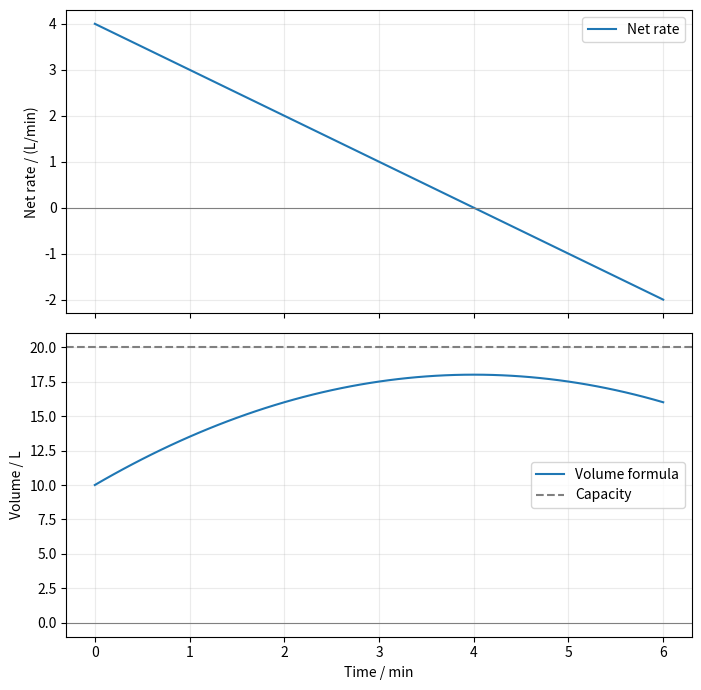
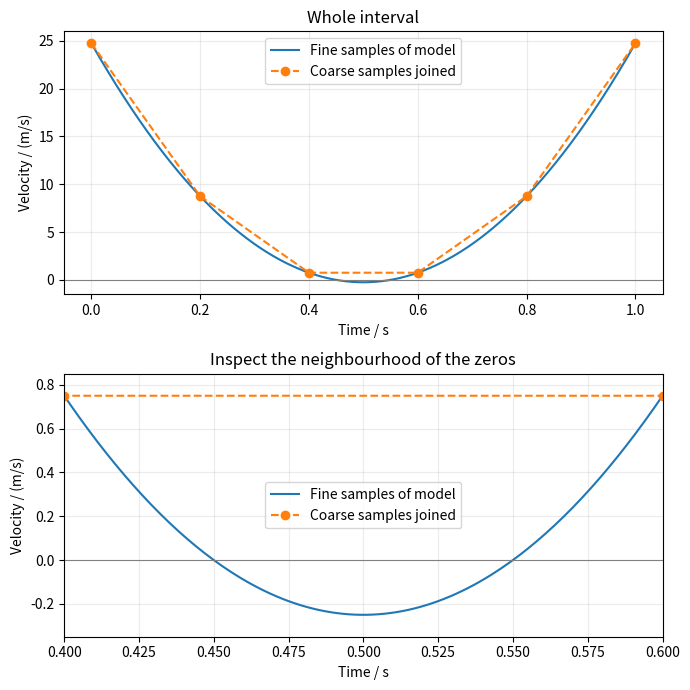

Source code (Python) for these figures, in order:
# M101 Unit 10: Part A, model inspection (Activity 10.13)
# Numerical units: minutes, litres, litres/minute.
# Model interval 0 <= t <= 6; vessel capacity 20 L.
# Physical interpretation stops if volume leaves [0, 20].
from math import sqrt

def net_rate(t, outlet=2.0):
    return 6.0 - t - outlet

def volume(t, outlet=2.0):
    return 10.0 + (6.0 - outlet)*t - t**2/2.0

outlet = 2.0  # Try 4.0 and 6.0 after predicting the changes.
times = [i/10.0 for i in range(61)]
rates = [net_rate(t, outlet) for t in times]
volumes = [volume(t, outlet) for t in times]
print("outlet / (L/min):", outlet)
for t in [0.0, 2.0, 4.0, 6.0]:
    print("t / min:", t, "net rate / (L/min):", net_rate(t, outlet),
          "volume / L:", volume(t, outlet))
print("Sampled volumes stay within capacity:",
      all(0.0 <= value <= 20.0 for value in volumes))
# Sampling is an inspection aid. Use algebra for extrema and boundaries.
try:
    import matplotlib.pyplot as plt
except ImportError:
    print("Plotting unavailable: use the printed values and draw the curves on paper.")
else:
    fig, axes = plt.subplots(2, 1, figsize=(7, 7), sharex=True)
    axes[0].plot(times, rates, label="Net rate")
    axes[0].axhline(0, color="grey", linewidth=0.8)
    axes[0].set_ylabel("Net rate / (L/min)")
    axes[1].plot(times, volumes, label="Volume formula")
    axes[1].axhline(0, color="grey", linewidth=0.8)
    axes[1].axhline(20, color="grey", linestyle="--", label="Capacity")
    axes[1].set_ylabel("Volume / L")
    axes[1].set_xlabel("Time / min")
    for ax in axes:
        ax.grid(alpha=0.25)
        ax.legend()
    fig.tight_layout()
    plt.show()


# M101 Unit 10 Part B: audit distance (Activity 10.19).
# Numerical units: seconds and metres. Model interval [0, 1].
def velocity(t):
    return 100.0*(t - 0.45)*(t - 0.55)

def F(t):
    return 100.0*t**3/3.0 - 50.0*t**2 + 24.75*t

coarse_times = [i/5.0 for i in range(6)]
print("Part B: coarse velocity samples, t / s and v / (m/s)")
for t in coarse_times:
    print(t, velocity(t))
print("Displacement / m:", F(1.0) - F(0.0))
# PROVISIONAL: deliberately wrong for distance if direction reverses.
# Diagnose and repair this interpretation in Activity 10.19.
provisional_distance = abs(F(1.0) - F(0.0))
print("Provisional distance to audit / m:", provisional_distance)
try:
    import matplotlib.pyplot as plt
except ImportError:
    print("Also evaluate velocity(0.5) and solve the two factors for zero.")
else:
    fine_times = [i/1000.0 for i in range(1001)]
    fine_values = [velocity(t) for t in fine_times]
    fig, axes = plt.subplots(2, 1, figsize=(7, 7))
    for ax in axes:
        ax.plot(fine_times, fine_values, label="Fine samples of model")
        ax.plot(coarse_times, [velocity(t) for t in coarse_times],
                "o--", label="Coarse samples joined")
        ax.axhline(0, color="grey", linewidth=0.8)
        ax.set_xlabel("Time / s")
        ax.set_ylabel("Velocity / (m/s)")
        ax.grid(alpha=0.25)
        ax.legend()
    axes[0].set_title("Whole interval")
    axes[1].set_title("Inspect the neighbourhood of the zeros")
    axes[1].set_xlim(0.4, 0.6)
    axes[1].set_ylim(-0.35, 0.85)
    fig.tight_layout()
    plt.show()
